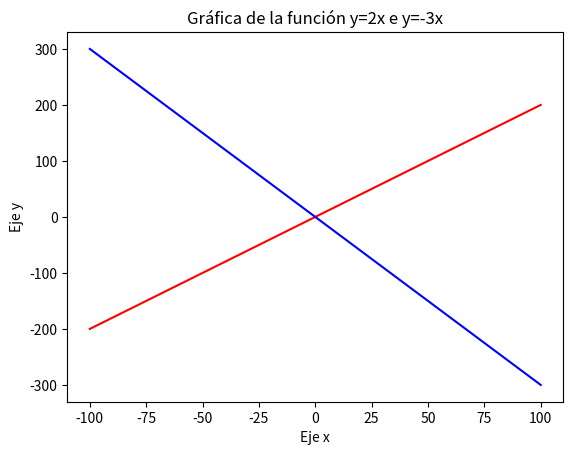

The matplotlib source for this figure:
import numpy as np
from matplotlib import pyplot as plt

x=np.linspace(-100,100)
y=2*x
y_1=-3*x
#Trazamos la gráfica x,y

plt.plot(x,y,'r')
plt.plot(x,y_1,'b',)
plt.title('Gráfica de la función y=2x e y=-3x')
plt.xlabel('Eje x')
plt.ylabel('Eje y')
plt.show()